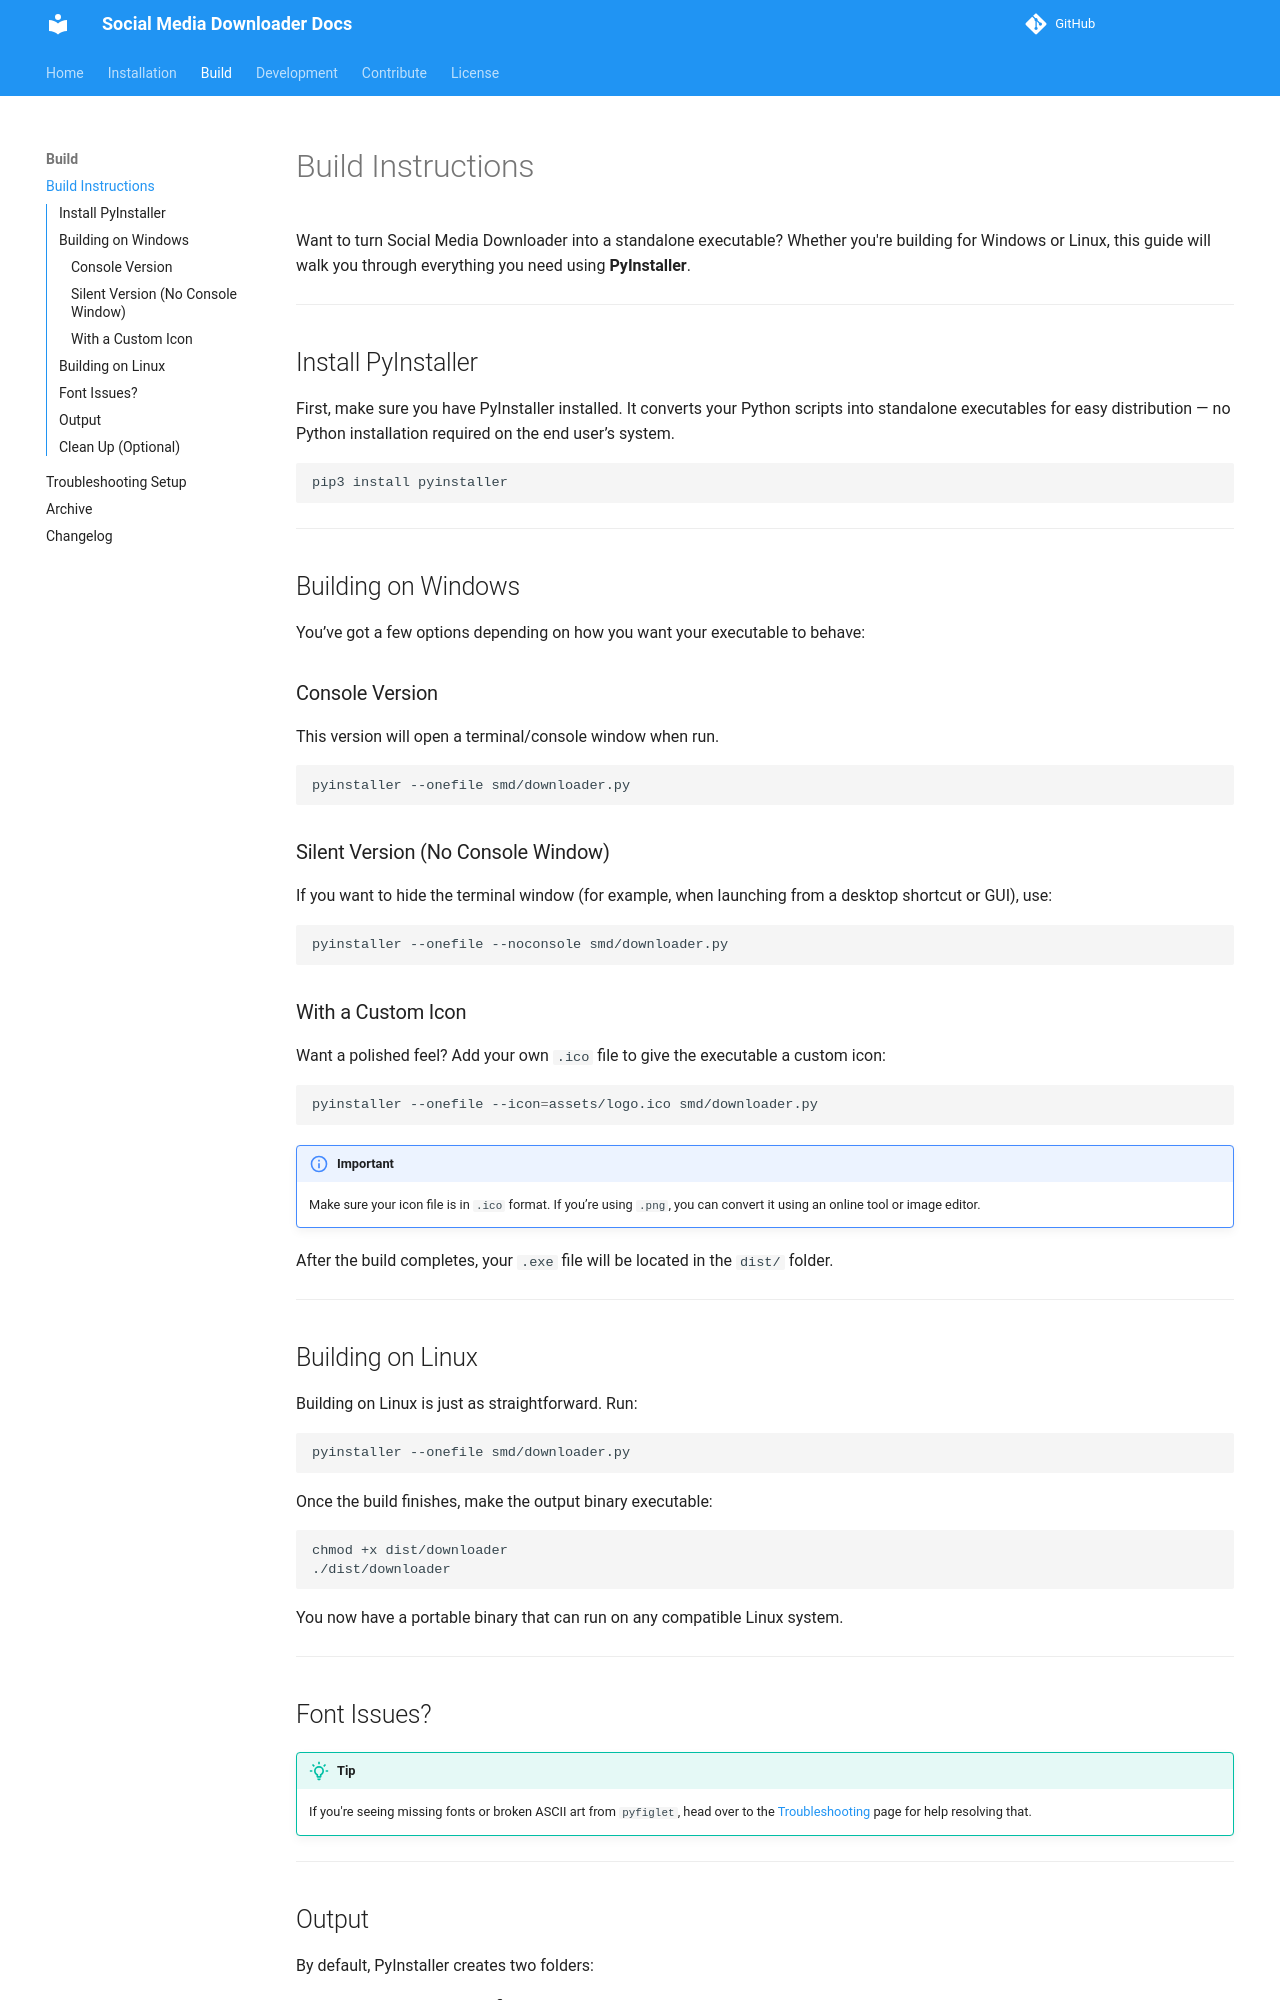

repository: nayandas69/Social-Media-Downloader · page: build/index.html · generator: mkdocs

---
title: 🫗 Build Instructions
---

Want to turn Social Media Downloader into a standalone executable? Whether you're building for Windows or Linux, this guide will walk you through everything you need using **PyInstaller**.

---

## Install PyInstaller

First, make sure you have PyInstaller installed. It converts your Python scripts into standalone executables for easy distribution — no Python installation required on the end user’s system.

```bash
pip3 install pyinstaller
```

---

## Building on Windows

You’ve got a few options depending on how you want your executable to behave:

### Console Version

This version will open a terminal/console window when run.

```bash
pyinstaller --onefile smd/downloader.py
```

### Silent Version (No Console Window)

If you want to hide the terminal window (for example, when launching from a desktop shortcut or GUI), use:

```bash
pyinstaller --onefile --noconsole smd/downloader.py
```

### With a Custom Icon

Want a polished feel? Add your own `.ico` file to give the executable a custom icon:

```bash
pyinstaller --onefile --icon=assets/logo.ico smd/downloader.py
```
!!! important
    Make sure your icon file is in `.ico` format. If you’re using `.png`, you can convert it using an online tool or image editor.

After the build completes, your `.exe` file will be located in the `dist/` folder.

---

## Building on Linux

Building on Linux is just as straightforward. Run:

```bash
pyinstaller --onefile smd/downloader.py
```

Once the build finishes, make the output binary executable:

```bash
chmod +x dist/downloader
./dist/downloader
```

You now have a portable binary that can run on any compatible Linux system.

---

## Font Issues?

!!! tip
    If you're seeing missing fonts or broken ASCII art from `pyfiglet`, head over to the [Troubleshooting](./troubleshooting.md) page for help resolving that.

---
